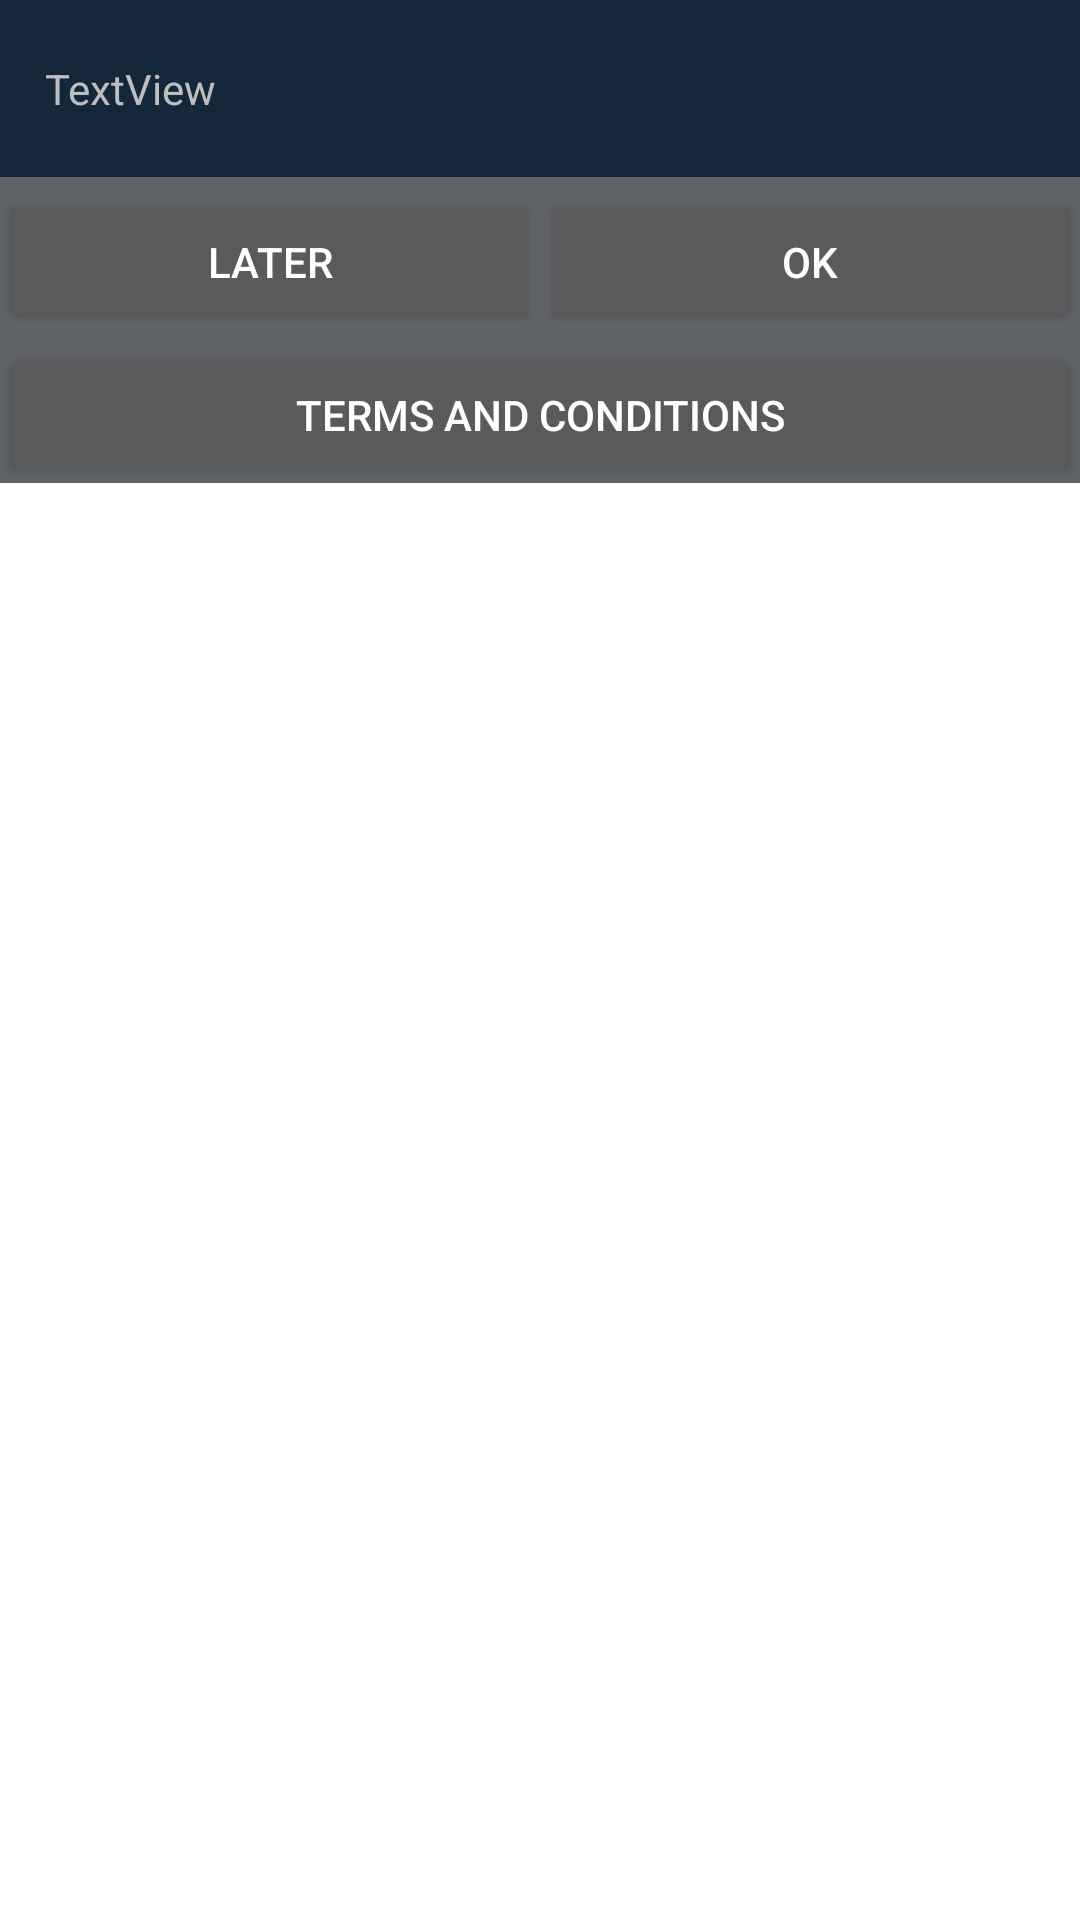

Here is an Android app screen rendered from its layout file. Give the layout XML and the strings, colors and styles it references.
<!-- AndroidManifest.xml: application theme Theme.wrapper.black.notitlebar.fullscreen -->
<!-- res/layout/iap_layout_osconfirmation_directiap.xml -->
<?xml version="1.0" encoding="utf-8"?>
<LinearLayout xmlns:android="http://schemas.android.com/apk/res/android"
    android:orientation="vertical"
    android:id="@+id/mainLayout"
    android:layout_width="match_parent"
    android:layout_height="match_parent">
    <LinearLayout
        android:gravity="center"
        android:layout_gravity="center_vertical"
        android:id="@+id/TextLayout"
        android:background="#152839"
        android:layout_width="match_parent"
        android:layout_height="wrap_content">
        <TextView
            android:scrollbarAlwaysDrawVerticalTrack="true"
            android:textColor="@android:color/secondary_text_dark_nodisable"
            android:id="@+id/textView1"
            android:scrollbars="vertical"
            android:layout_width="match_parent"
            android:layout_height="wrap_content"
            android:layout_marginLeft="15dp"
            android:layout_marginTop="20dp"
            android:layout_marginRight="15dp"
            android:layout_marginBottom="20dp"
            android:text="TextView"/>
    </LinearLayout>
    <LinearLayout
        android:gravity="center"
        android:layout_gravity="center_vertical"
        android:id="@+id/buttonLayout"
        android:background="#606366"
        android:layout_width="match_parent"
        android:layout_height="wrap_content">
        <Button
            android:layout_gravity="center_vertical"
            android:id="@+id/button1"
            android:layout_width="match_parent"
            android:layout_height="match_parent"
            android:layout_marginTop="3dp"
            android:text="Later"
            android:layout_weight="1"/>
        <Button
            android:layout_gravity="center_vertical"
            android:id="@+id/button2"
            android:layout_width="match_parent"
            android:layout_height="match_parent"
            android:layout_marginTop="3dp"
            android:text="OK"
            android:layout_weight="1"/>
    </LinearLayout>
    <LinearLayout
        android:gravity="center"
        android:layout_gravity="center_vertical"
        android:id="@+id/buttonTnCLayout"
        android:background="#606366"
        android:layout_width="match_parent"
        android:layout_height="wrap_content">
        <Button
            android:layout_gravity="center_vertical"
            android:id="@+id/btnTnC"
            android:layout_width="match_parent"
            android:layout_height="match_parent"
            android:layout_marginTop="3dp"
            android:text="Terms and Conditions"
            android:layout_weight="1"/>
    </LinearLayout>
</LinearLayout>
<!-- resources referenced by this layout -->
<resources>
  <style name="Theme.wrapper.black.notitlebar.fullscreen" parent="@android:style/Theme.Black.NoTitleBar.Fullscreen">
      </style>
</resources>
